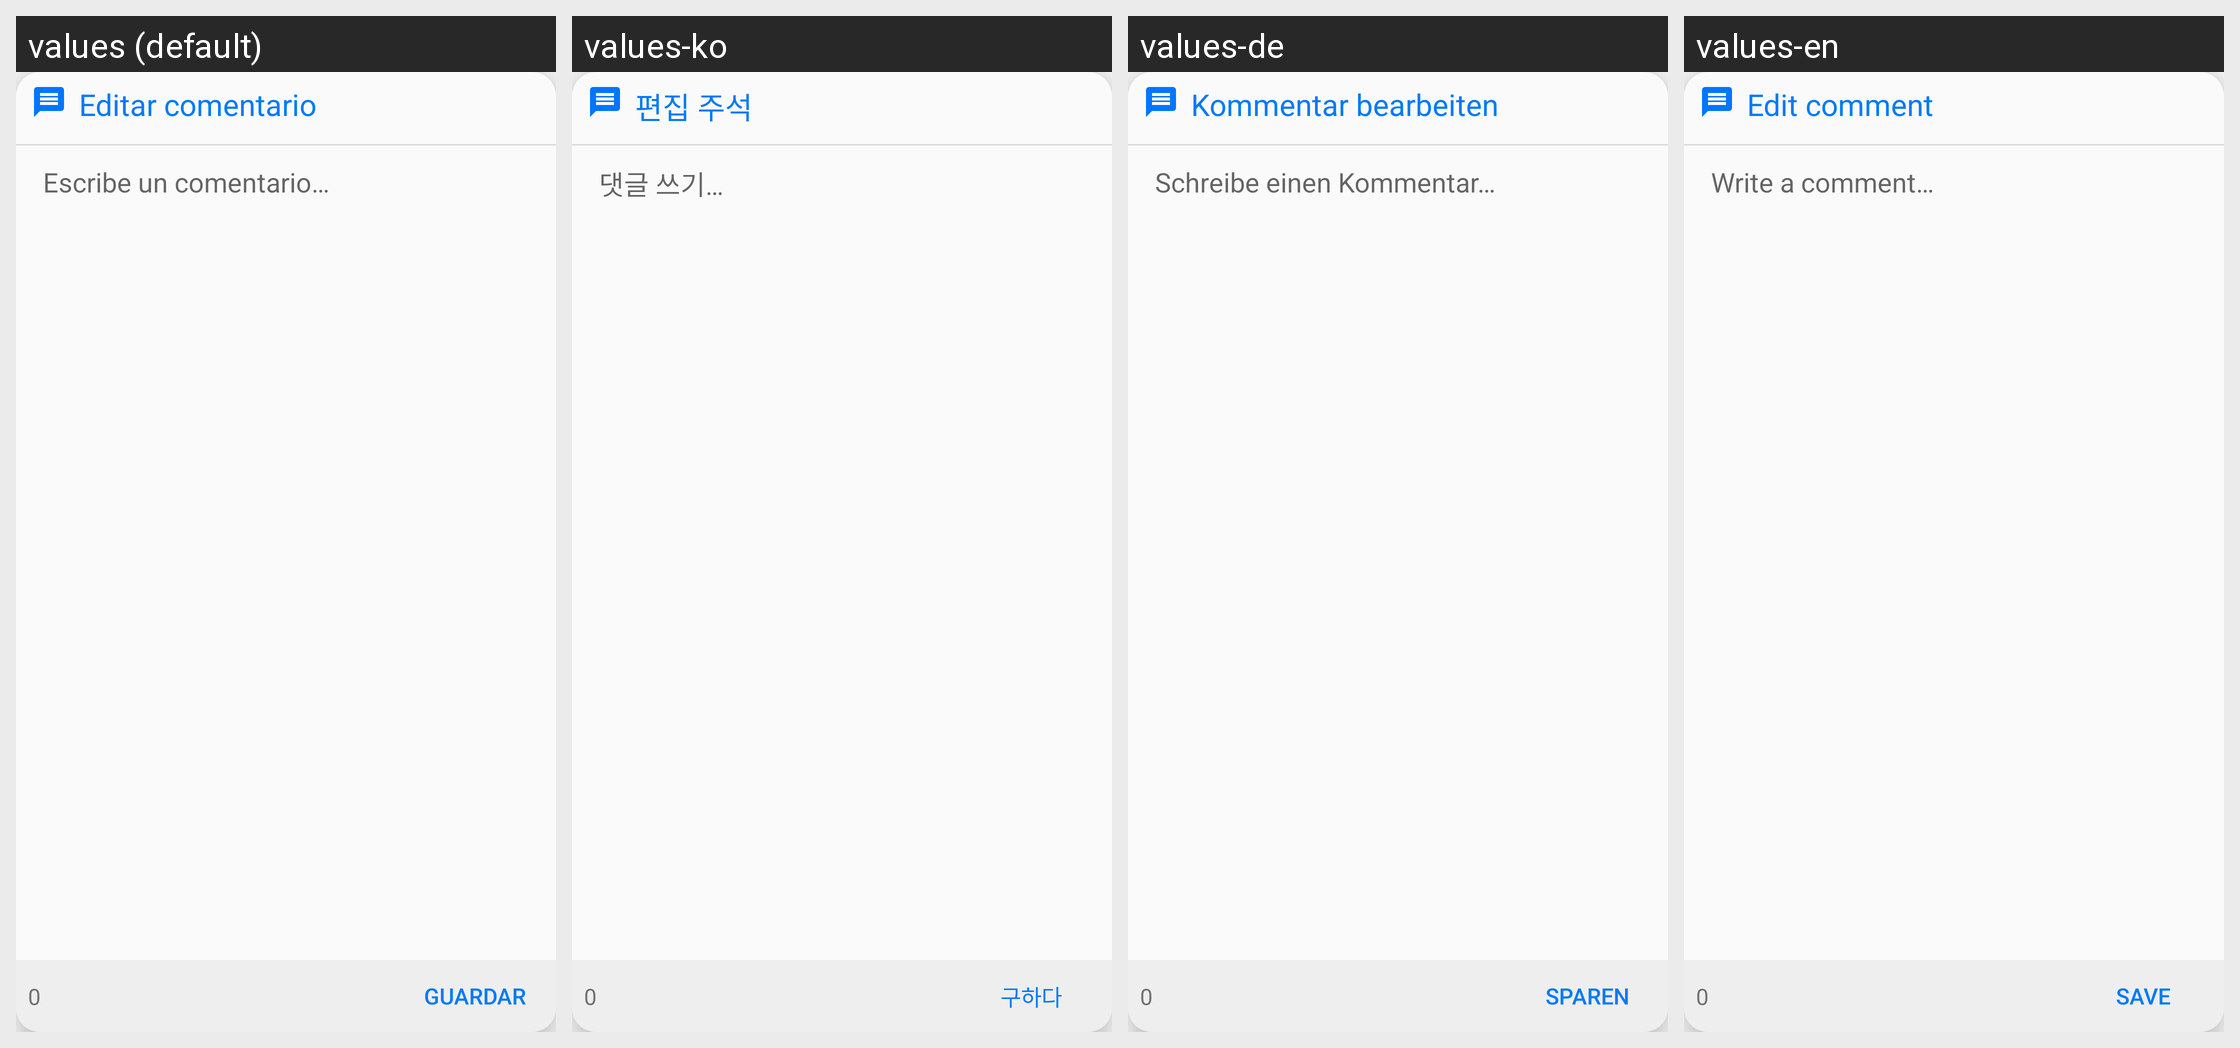

The Android screen above is rendered under several locales of the same app. Produce the string resources it draws, with the default and per-locale values.
Android screen res/layout/dialog_comment.xml rendered under 4 locales, left to right: values (default), values-ko, values-de, values-en. Device: Nexus 5 (rendered at 1080×1920; each locale shown at half size, 540×960, under a caption strip naming it); theme Theme.MyTheme.
Other locales in the repository, not shown: values-fr, values-it, values-ja, values-pt, values-zh.
Strings drawn on this screen, with the default value and each locale's value (text and hints the layout hard-codes, and strings that could not be matched under every locale, appear in the picture but are not listed):

enrich_commentheader
  values: Editar comentario
  values-ko: 편집 주석
  values-de: Kommentar bearbeiten
  values-en: Edit comment

enrich_commenthint
  values: Escribe un comentario…
  values-ko: 댓글 쓰기…
  values-de: Schreibe einen Kommentar…
  values-en: Write a comment…

enrich_save
  values: GUARDAR
  values-ko: 구하다
  values-de: SPAREN
  values-en: SAVE
